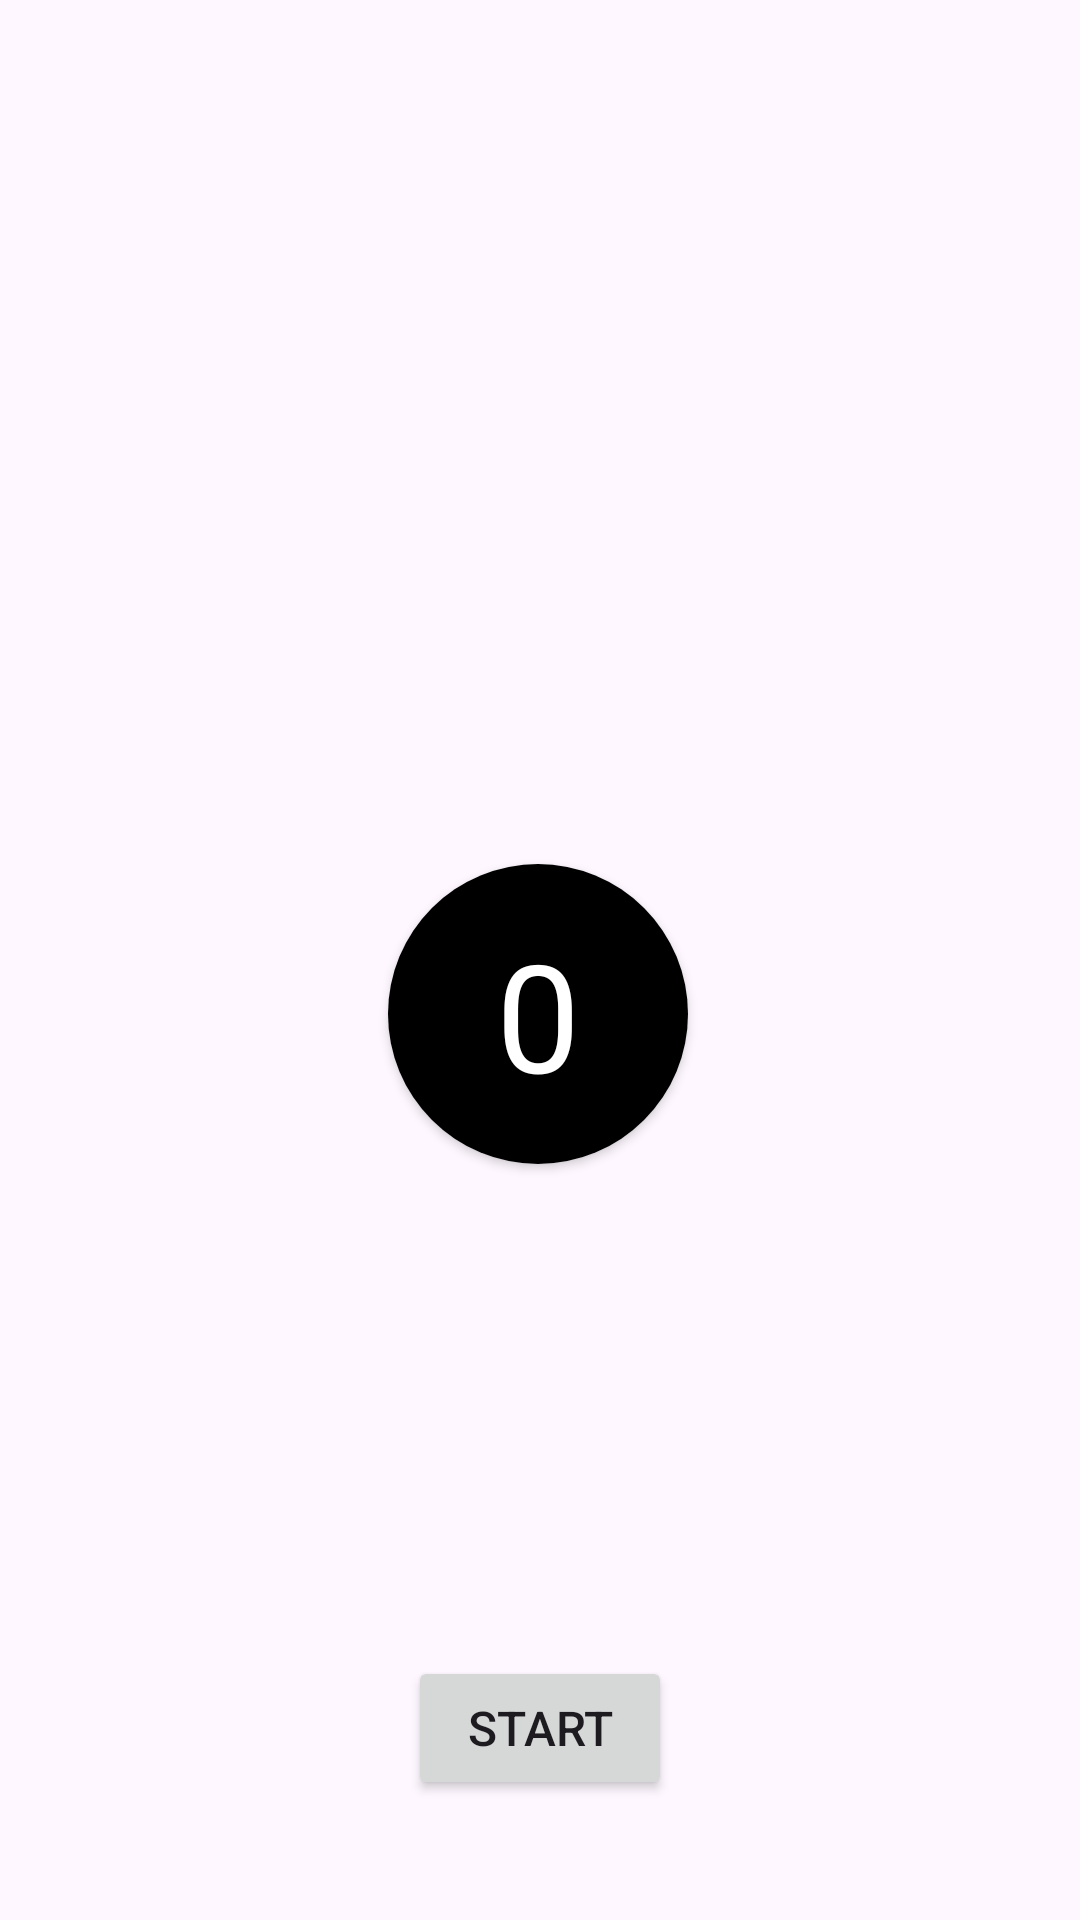

This screen was rendered from an Android layout file. Write that file and the resources it references.
<!-- AndroidManifest.xml: application theme Theme.CheckNotification -->
<!-- res/layout/activity_main3.xml -->
<?xml version="1.0" encoding="utf-8"?>
<androidx.constraintlayout.widget.ConstraintLayout xmlns:android="http://schemas.android.com/apk/res/android"
    xmlns:app="http://schemas.android.com/apk/res-auto"
    xmlns:tools="http://schemas.android.com/tools"
    android:layout_width="match_parent"
    android:layout_height="match_parent"
    tools:context=".MainActivity3">

    <androidx.cardview.widget.CardView
        android:id="@+id/cardView"
        android:layout_width="100dp"
        android:layout_height="100dp"
        android:layout_marginTop="288dp"
        app:cardCornerRadius="50dp"
        app:layout_constraintEnd_toEndOf="parent"
        app:layout_constraintHorizontal_bias="0.498"
        app:layout_constraintStart_toStartOf="parent"
        app:layout_constraintTop_toTopOf="parent">

        <TextView
            android:id="@+id/time"
            android:layout_width="match_parent"
            android:layout_height="match_parent"
            android:layout_gravity="center"
            android:background="@color/black"
            android:gravity="center"
            android:text="0"
            android:textAlignment="center"
            android:textColor="@color/white"
            android:textFontWeight="700"
            android:textSize="50dp" />
    </androidx.cardview.widget.CardView>

    <Button
        android:id="@+id/btn_Start"
        android:paddingVertical="5dp"
        android:textSize="16dp"
        android:text="Start"
        android:layout_width="wrap_content"
        android:layout_height="wrap_content"
        android:layout_marginTop="164dp"
        app:layout_constraintEnd_toEndOf="parent"
        app:layout_constraintStart_toStartOf="parent"
        app:layout_constraintTop_toBottomOf="@+id/cardView" />

</androidx.constraintlayout.widget.ConstraintLayout>
<!-- resources referenced by this layout -->
<resources>
  <style name="Theme.CheckNotification" parent="Base.Theme.CheckNotification" />
  <style name="Base.Theme.CheckNotification" parent="Theme.Material3.DayNight.NoActionBar">
          
          
      </style>
  <!-- not gathered from this repository: default colours our renderer supplied (Android Studio template values) -->
  <color name="black">#FF000000</color>
  <color name="white">#FFFFFFFF</color>
</resources>
